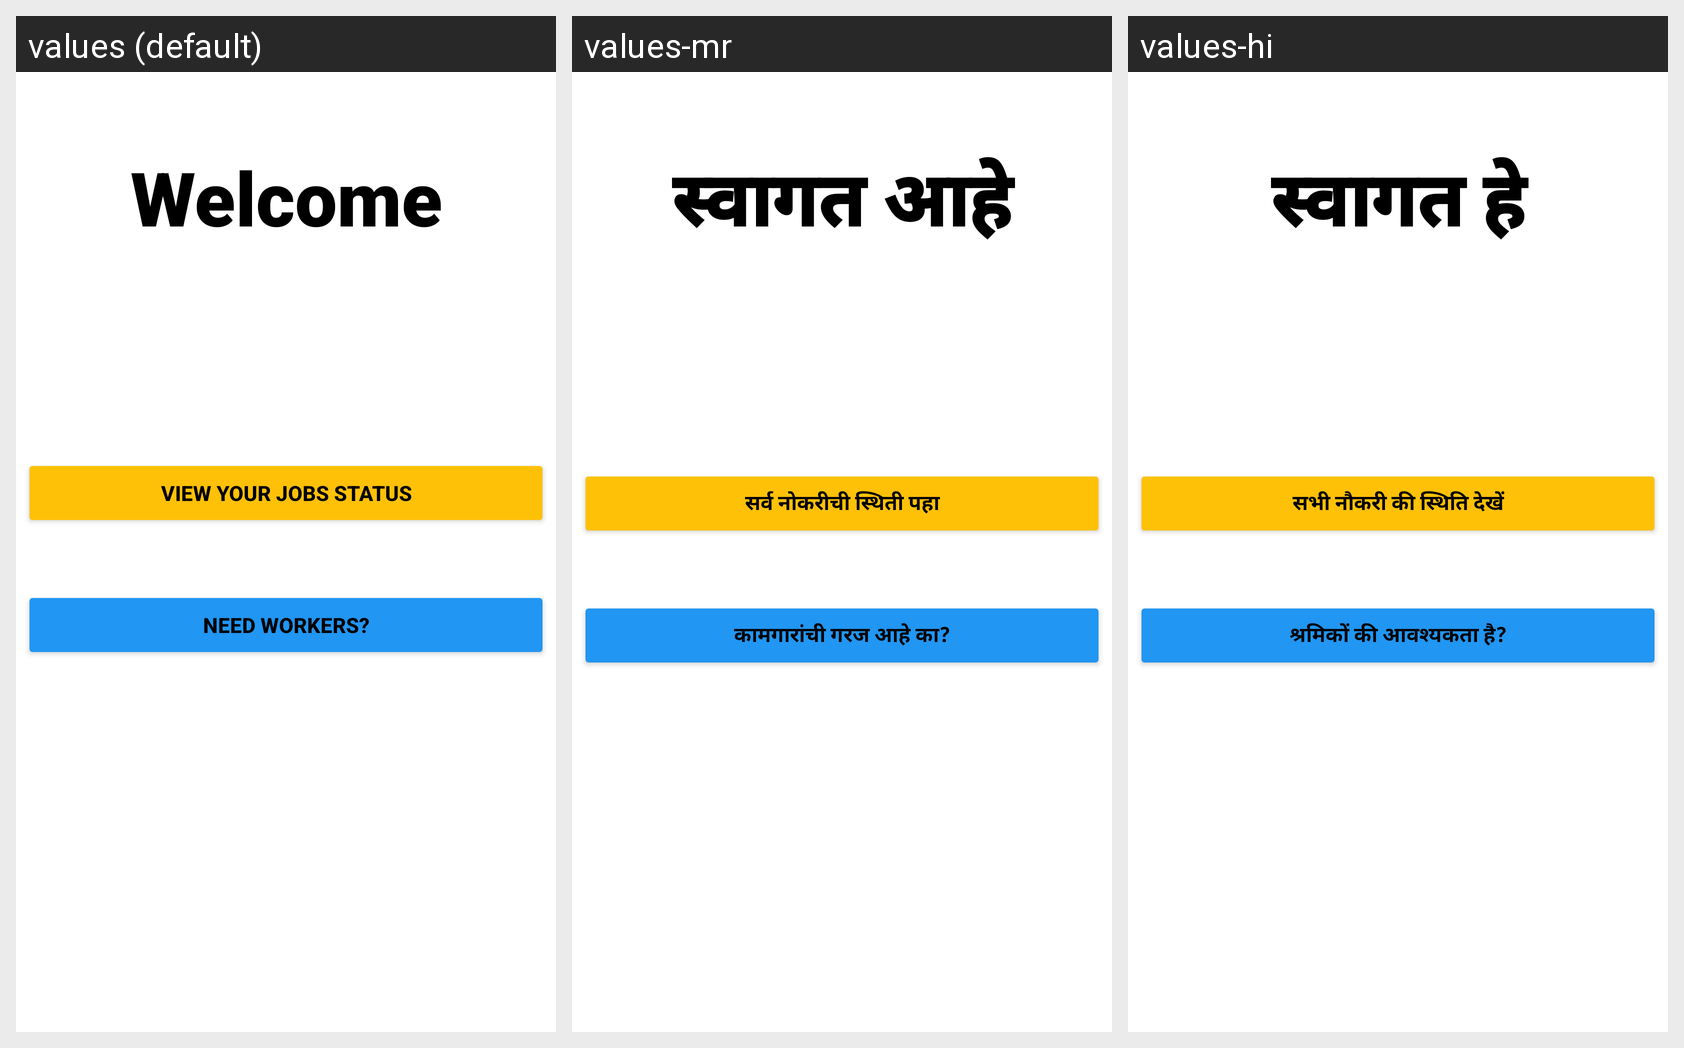

Translations of the strings shown on this Android screen, per locale in the grid:
Android screen res/layout/activity_work_provider.xml rendered under 3 locales, left to right: values (default), values-mr, values-hi. Device: Nexus 5 (rendered at 1080×1920; each locale shown at half size, 540×960, under a caption strip naming it); theme Theme.RozgarProject.
Strings drawn on this screen, with the default value and each locale's value (text and hints the layout hard-codes, and strings that could not be matched under every locale, appear in the picture but are not listed):

Welcome
  values: Welcome
  values-mr: स्वागत आहे
  values-hi: स्वागत हे

JobStatus
  values: View Your Jobs Status
  values-mr: सर्व नोकरीची स्थिती पहा
  values-hi: सभी नौकरी की स्थिति देखें

WorkersReq
  values: Need Workers?
  values-mr: कामगारांची गरज आहे का?
  values-hi: श्रमिकों की आवश्यकता है?
